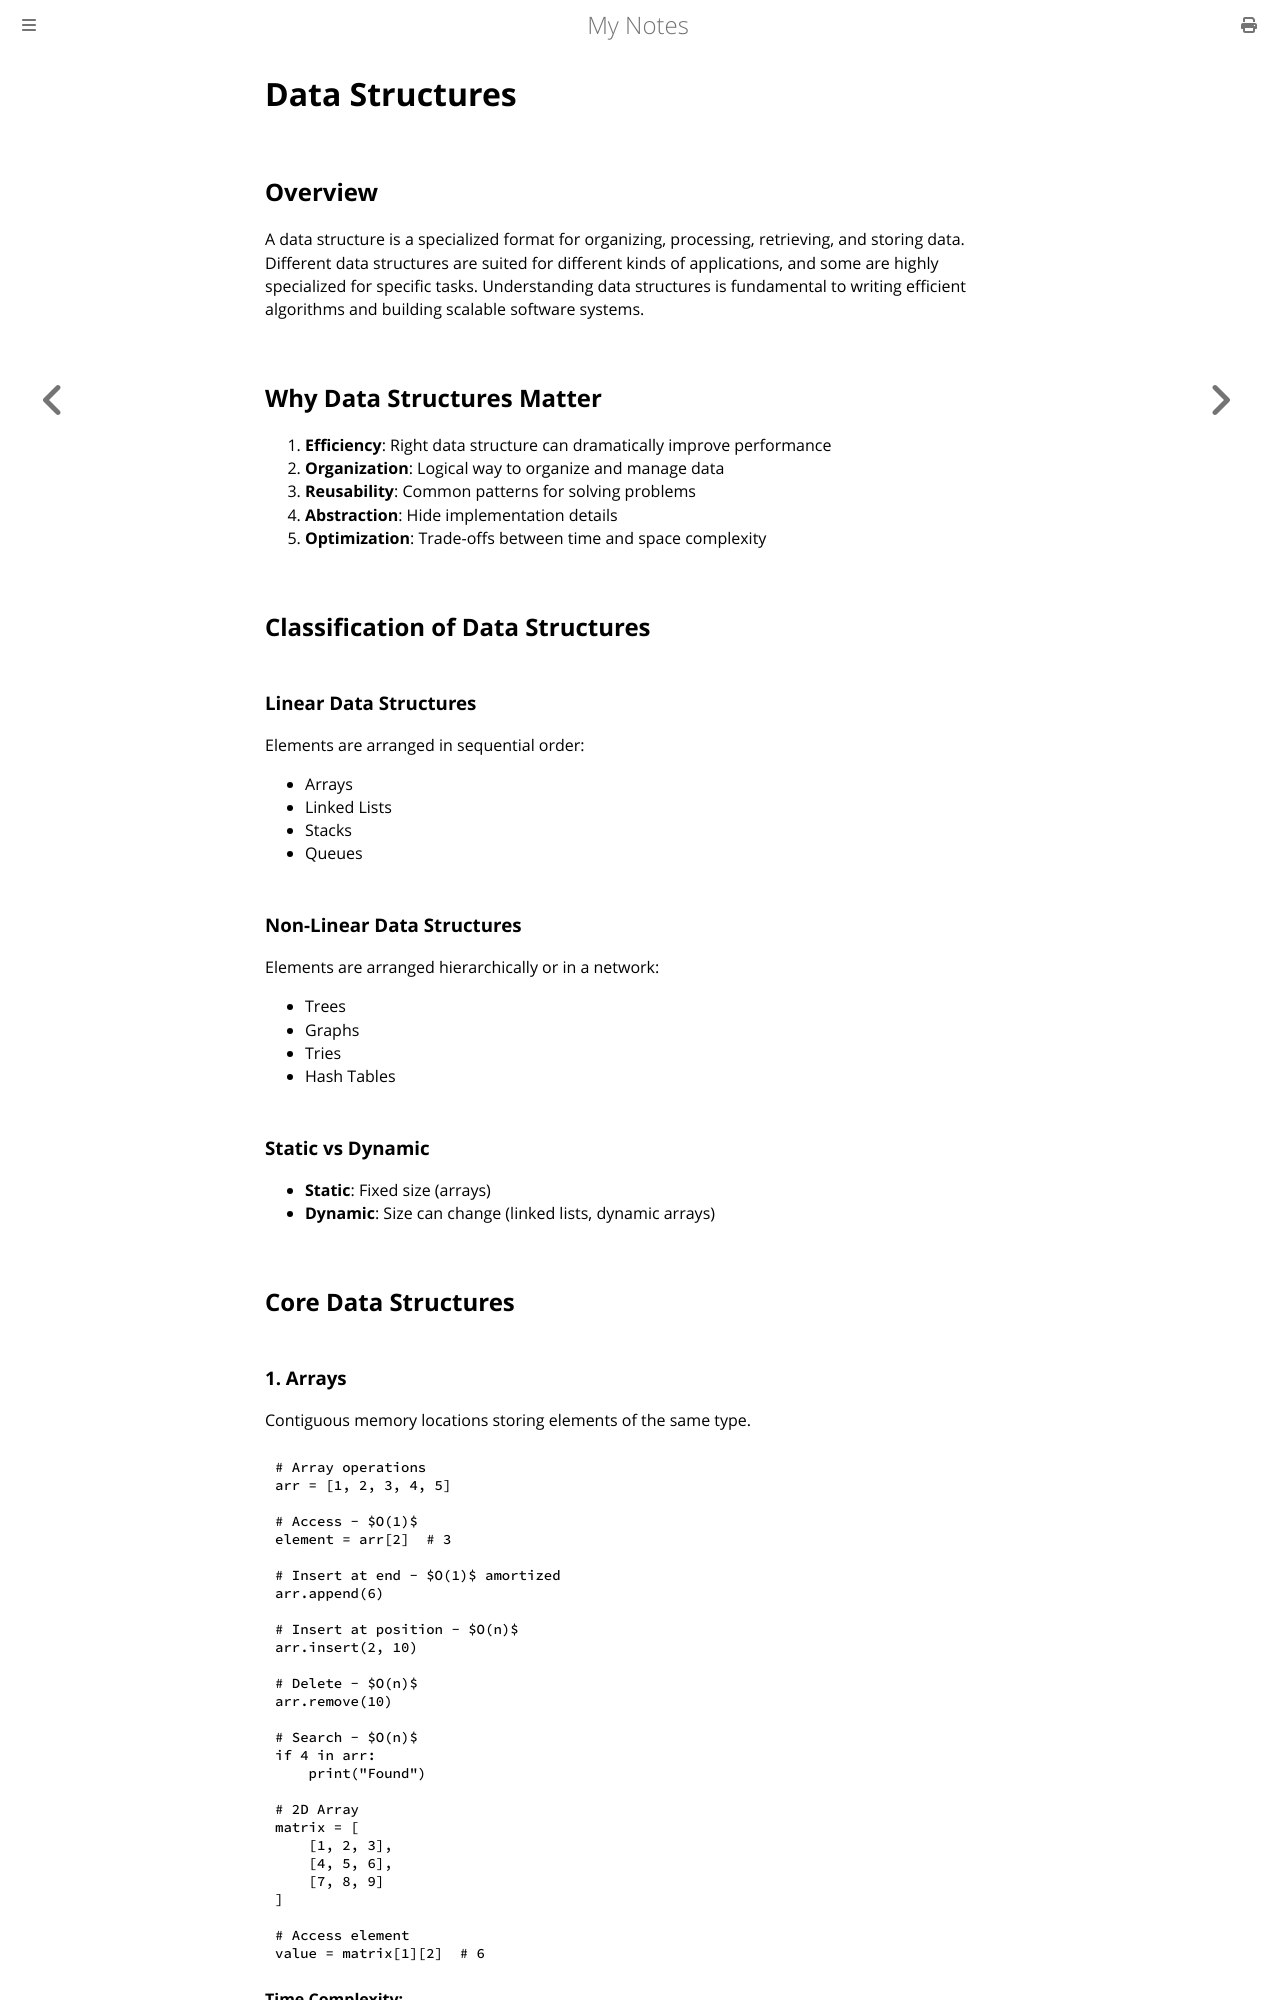

repository: paritystack/notes · page: data_structures/index.html · generator: mdbook

# Data Structures

## Overview

A data structure is a specialized format for organizing, processing, retrieving, and storing data. Different data structures are suited for different kinds of applications, and some are highly specialized for specific tasks. Understanding data structures is fundamental to writing efficient algorithms and building scalable software systems.

## Why Data Structures Matter

1. **Efficiency**: Right data structure can dramatically improve performance
2. **Organization**: Logical way to organize and manage data
3. **Reusability**: Common patterns for solving problems
4. **Abstraction**: Hide implementation details
5. **Optimization**: Trade-offs between time and space complexity

## Classification of Data Structures

### Linear Data Structures
Elements are arranged in sequential order:
- Arrays
- Linked Lists
- Stacks
- Queues

### Non-Linear Data Structures
Elements are arranged hierarchically or in a network:
- Trees
- Graphs
- Tries
- Hash Tables

### Static vs Dynamic
- **Static**: Fixed size (arrays)
- **Dynamic**: Size can change (linked lists, dynamic arrays)

## Core Data Structures

### 1. Arrays

Contiguous memory locations storing elements of the same type.

```python
# Array operations
arr = [1, 2, 3, 4, 5]

# Access - $O(1)$
element = arr[2]  # 3

# Insert at end - $O(1)$ amortized
arr.append(6)

# Insert at position - $O(n)$
arr.insert(2, 10)

# Delete - $O(n)$
arr.remove(10)

# Search - $O(n)$
if 4 in arr:
    print("Found")

# 2D Array
matrix = [
    [1, 2, 3],
    [4, 5, 6],
    [7, 8, 9]
]

# Access element
value = matrix[1][2]  # 6
```

**Time Complexity:**
- Access: $O(1)$
- Search: $O(n)$
- Insert: $O(n)$
- Delete: $O(n)$

**Space Complexity:** $O(n)$

See: [Arrays](arrays.md)
